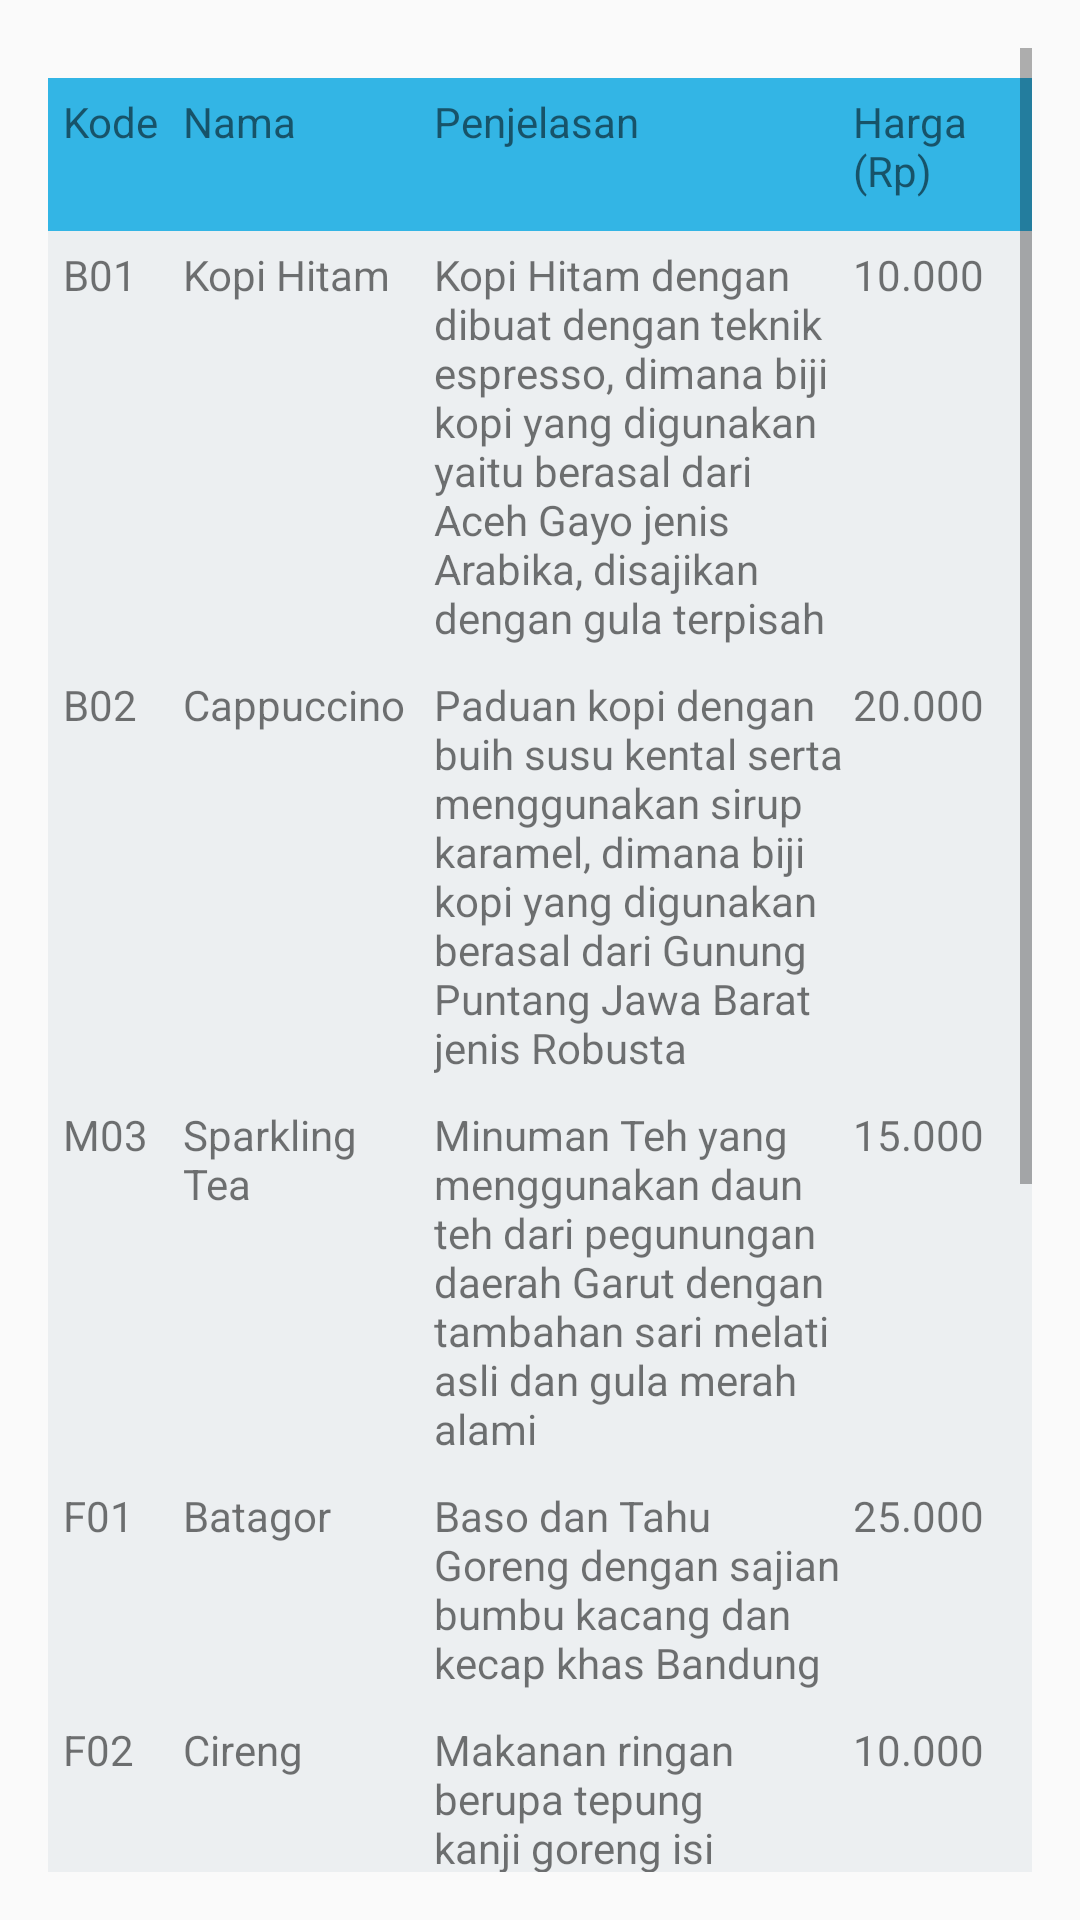

Reconstruct the res/layout file that produces this screen, plus the resources it refers to.
<!-- AndroidManifest.xml: application theme AppTheme -->
<!-- res/layout/activity_tabel.xml -->
<?xml version="1.0" encoding="utf-8"?>
<ScrollView xmlns:android="http://schemas.android.com/apk/res/android"
    xmlns:tools="http://schemas.android.com/tools" android:layout_width="match_parent"
    android:layout_height="match_parent" android:paddingLeft="@dimen/activity_horizontal_margin"
    android:paddingRight="@dimen/activity_horizontal_margin"
    android:paddingTop="@dimen/activity_vertical_margin"
    android:paddingBottom="@dimen/activity_vertical_margin" tools:context=".Tabel">



    <TableLayout
        android:layout_width="match_parent"
        android:layout_height="wrap_content"
        android:id="@+id/tablelayoutid"
        android:layout_marginTop="10dp">

        <TableRow
            android:id="@+id/rowlay"
            android:layout_width="198dp"
            android:layout_height="141dp"
            android:background="@android:color/holo_blue_light"
            android:padding="5dp">

            <TextView
                android:layout_width="40dp"
                android:layout_height="wrap_content"

                android:text="Kode" />

            <TextView
                android:layout_width="272dp"
                android:layout_height="wrap_content"
                android:layout_weight="1"
                android:text="Nama" />

            <TextView
                android:layout_width="212dp"
                android:layout_height="wrap_content"
                android:layout_weight="1"
                android:text="Penjelasan" />

            <TextView
                android:layout_width="59dp"
                android:layout_height="41dp"
                android:layout_weight="1"
                android:text="Harga (Rp)" />
        </TableRow>

        <TableRow
            android:background="#ECEFF1"
            android:padding="5dp">
            <TextView
                android:layout_width="40dp"
                android:layout_height="wrap_content"
                android:text="B01" />

            <TextView
                android:layout_width="wrap_content"
                android:layout_height="wrap_content"
                android:layout_weight="1"
                android:text="Kopi Hitam" />

            <TextView
                android:layout_width="wrap_content"
                android:layout_height="wrap_content"
                android:layout_weight="1"
                android:text="Kopi Hitam dengan dibuat dengan teknik
espresso, dimana biji kopi yang digunakan
yaitu berasal dari Aceh Gayo jenis Arabika,
disajikan dengan gula terpisah" />

            <TextView
                android:layout_width="243dp"
                android:layout_height="21dp"
                android:layout_weight="1"
                android:text="10.000" />
        </TableRow>

        <TableRow
            android:background="#ECEFF1"
            android:padding="5dp">
            <TextView
                android:layout_width="40dp"
                android:layout_height="wrap_content"
                android:text="B02" />

            <TextView
                android:layout_width="wrap_content"
                android:layout_height="wrap_content"
                android:layout_weight="1"
                android:text="Cappuccino" />

            <TextView
                android:layout_width="wrap_content"
                android:layout_height="wrap_content"
                android:layout_weight="1"
                android:text="Paduan kopi dengan buih susu kental
serta menggunakan sirup karamel, dimana biji kopi yang digunakan
berasal dari Gunung Puntang Jawa Barat jenis Robusta" />

            <TextView
                android:layout_width="243dp"
                android:layout_height="21dp"
                android:layout_weight="1"
                android:text="20.000" />
        </TableRow>

        <TableRow
            android:background="#ECEFF1"
            android:padding="5dp">
            <TextView
                android:layout_width="40dp"
                android:layout_height="wrap_content"
                android:text="M03" />

            <TextView
                android:layout_width="wrap_content"
                android:layout_height="wrap_content"
                android:layout_weight="1"
                android:text="Sparkling Tea " />

            <TextView
                android:layout_width="wrap_content"
                android:layout_height="wrap_content"
                android:layout_weight="1"
                android:text="Minuman Teh yang menggunakan daun teh
dari pegunungan daerah Garut dengan tambahan sari melati asli dan
gula merah alami" />

            <TextView
                android:layout_width="243dp"
                android:layout_height="21dp"
                android:layout_weight="1"
                android:text="15.000" />
        </TableRow>

        <TableRow
            android:background="#ECEFF1"
            android:padding="5dp">
            <TextView
                android:layout_width="40dp"
                android:layout_height="wrap_content"
                android:text="F01" />

            <TextView
                android:layout_width="wrap_content"
                android:layout_height="wrap_content"
                android:layout_weight="1"
                android:text="Batagor" />

            <TextView
                android:layout_width="wrap_content"
                android:layout_height="wrap_content"
                android:layout_weight="1"
                android:text="Baso dan Tahu Goreng dengan sajian bumbu kacang dan kecap khas Bandung" />

            <TextView
                android:layout_width="243dp"
                android:layout_height="21dp"
                android:layout_weight="1"
                android:text="25.000" />
        </TableRow>

        <TableRow
            android:background="#ECEFF1"
            android:padding="5dp">
            <TextView
                android:layout_width="40dp"
                android:layout_height="wrap_content"
                android:text="F02" />

            <TextView
                android:layout_width="wrap_content"
                android:layout_height="wrap_content"
                android:layout_weight="1"
                android:text="Cireng" />

            <TextView
                android:layout_width="wrap_content"
                android:layout_height="wrap_content"
                android:layout_weight="1"
                android:text="Makanan ringan berupa tepung kanji goreng
isi bahan dasar tempe fermentasi yang disebut oncom, disajikan dengan bumbu kacang pedas" />

            <TextView
                android:layout_width="243dp"
                android:layout_height="21dp"
                android:layout_weight="1"
                android:text="10.000" />
        </TableRow>

        <TableRow
            android:background="#ECEFF1"
            android:padding="5dp">
            <TextView
                android:layout_width="40dp"
                android:layout_height="wrap_content"
                android:text="F03" />

            <TextView
                android:layout_width="wrap_content"
                android:layout_height="wrap_content"
                android:layout_weight="1"
                android:text="Nasi Goreng" />

            <TextView
                android:layout_width="wrap_content"
                android:layout_height="wrap_content"
                android:layout_weight="1"
                android:text="Nasi goreng ayam yang disajikan dengan telur mata sapi disertai satai ayam" />

            <TextView
                android:layout_width="243dp"
                android:layout_height="21dp"
                android:layout_weight="1"
                android:text="50.000" />
        </TableRow>

        <TableRow
            android:background="#ECEFF1"
            android:padding="5dp">
            <TextView
                android:layout_width="40dp"
                android:layout_height="wrap_content"
                android:text="D01" />

            <TextView
                android:layout_width="wrap_content"
                android:layout_height="wrap_content"
                android:layout_weight="1"
                android:text="Cheese Cake" />

            <TextView
                android:layout_width="wrap_content"
                android:layout_height="wrap_content"
                android:layout_weight="1"
                android:text="Kue Tart 1 slice dengan bahan utama cream cheese
dengan topping buah-buahan asli seperti anggur, jeruk, kiwi" />

            <TextView
                android:layout_width="243dp"
                android:layout_height="21dp"
                android:layout_weight="1"
                android:text="40.000" />
        </TableRow>

        <TableRow
            android:background="#ECEFF1"
            android:padding="5dp">
            <TextView
                android:layout_width="40dp"
                android:layout_height="wrap_content"
                android:text="D02" />

            <TextView
                android:layout_width="wrap_content"
                android:layout_height="wrap_content"
                android:layout_weight="1"
                android:text="Black Salad" />

            <TextView
                android:layout_width="wrap_content"
                android:layout_height="wrap_content"
                android:layout_weight="1"
                android:text="Potongan buah-buah segar yang terdiri dari Pepaya,
Jambu, melon, dan Mangga disajikan dengan bumbu rujak kacang pedas dan gula merah" />

            <TextView
                android:layout_width="243dp"
                android:layout_height="21dp"
                android:layout_weight="1"
                android:text="30.000" />
        </TableRow>
    </TableLayout>

</ScrollView>
<!-- resources referenced by this layout -->
<resources>
  <dimen name="activity_horizontal_margin">16dp</dimen>
  <dimen name="activity_vertical_margin">16dp</dimen>
  <style name="AppTheme" parent="Theme.AppCompat.Light.DarkActionBar">
          
          <item name="colorPrimary">@color/colorPrimary</item>
          <item name="colorPrimaryDark">@color/colorPrimaryDark</item>
          <item name="colorAccent">@color/colorAccent</item>
          <item name="windowActionBar">false</item>
          <item name="windowNoTitle">true</item>
      </style>
  <color name="colorPrimary">#3F51B5</color>
  <color name="colorPrimaryDark">#303F9F</color>
  <color name="colorAccent">#FF4081</color>
</resources>
